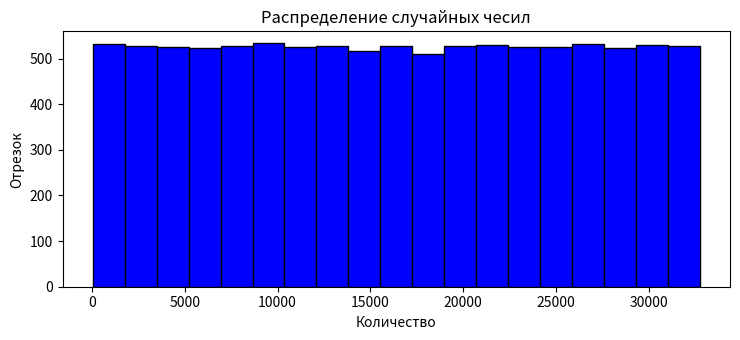

Python code for this plot:
import time
import numpy as np
import matplotlib.pyplot as plt

class Random:
    a = 16807
    m = 2**15
 
    def __init__(self):
        Random.x = time.time()

    def next(self):
        
        Random.x = int((Random.a * Random.x)%Random.m)
        return Random.x
 
random = Random()
values = []
signal_amount = 10000

for i in range(signal_amount):

    values.append(random.next())

plt.rcParams["figure.figsize"] = [7.50, 3.50]
plt.rcParams["figure.autolayout"] = True

x = np.array([x for x in range(signal_amount)])
y = np.array(values)

print(values)

expected_val = sum(values)/signal_amount
dispersion = sum(list(map(lambda x: (x-expected_val) ** 2,values)))/signal_amount
standart_deviation = dispersion**0.5

print(expected_val)
print(dispersion)
print(standart_deviation)

plt.title("Line graph")
#plt.plot(x, y, color="violet")


# matplotlib histogram
plt.hist(values, color = 'blue', edgecolor = 'black',
         bins = int(Random.m/1680.7))

# Add labels
plt.title('Распределение случайных чесил')
plt.xlabel('Количество')
plt.ylabel('Отрезок')

plt.show()
